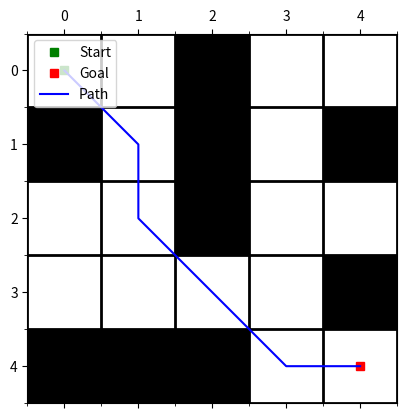

The script that saved this image:
import math, heapq
import numpy as np  # for generating the sample maze
import matplotlib.pyplot as plt


def heuristic(a, b):
    # Using Euclidean distance as the heuristic
    return math.sqrt((b[0] - a[0]) ** 2 + (b[1] - a[1]) ** 2)


def blocked(cX, cY, dX, dY, matrix):
    if cX + dX < 0 or cX + dX >= matrix.shape[0]:
        return True
    if cY + dY < 0 or cY + dY >= matrix.shape[1]:
        return True
    if dX != 0 and dY != 0:
        if matrix[cX + dX][cY] == 1 and matrix[cX][cY + dY] == 1:
            return True
        if matrix[cX + dX][cY + dY] == 1:
            return True
    else:
        if dX != 0:
            if matrix[cX + dX][cY] == 1:
                return True
        else:
            if matrix[cX][cY + dY] == 1:
                return True
    return False


def dblock(cX, cY, dX, dY, matrix):
    if matrix[cX - dX][cY] == 1 and matrix[cX][cY - dY] == 1:
        return True
    else:
        return False


def direction(cX, cY, pX, pY):
    dX = int(math.copysign(1, cX - pX))
    dY = int(math.copysign(1, cY - pY))
    if cX - pX == 0:
        dX = 0
    if cY - pY == 0:
        dY = 0
    return (dX, dY)


def nodeNeighbours(cX, cY, parent, matrix):
    neighbours = []
    if type(parent) != tuple:
        for i, j in [
            (-1, 0),
            (0, -1),
            (1, 0),
            (0, 1),
            (-1, -1),
            (-1, 1),
            (1, -1),
            (1, 1),
        ]:
            if not blocked(cX, cY, i, j, matrix):
                neighbours.append((cX + i, cY + j))

        return neighbours
    dX, dY = direction(cX, cY, parent[0], parent[1])

    if dX != 0 and dY != 0:
        if not blocked(cX, cY, 0, dY, matrix):
            neighbours.append((cX, cY + dY))
        if not blocked(cX, cY, dX, 0, matrix):
            neighbours.append((cX + dX, cY))
        if (
                not blocked(cX, cY, 0, dY, matrix)
                or not blocked(cX, cY, dX, 0, matrix)
        ) and not blocked(cX, cY, dX, dY, matrix):
            neighbours.append((cX + dX, cY + dY))
        if blocked(cX, cY, -dX, 0, matrix) and not blocked(
                cX, cY, 0, dY, matrix
        ):
            neighbours.append((cX - dX, cY + dY))
        if blocked(cX, cY, 0, -dY, matrix) and not blocked(
                cX, cY, dX, 0, matrix
        ):
            neighbours.append((cX + dX, cY - dY))

    else:
        if dX == 0:
            if not blocked(cX, cY, dX, 0, matrix):
                if not blocked(cX, cY, 0, dY, matrix):
                    neighbours.append((cX, cY + dY))
                if blocked(cX, cY, 1, 0, matrix):
                    neighbours.append((cX + 1, cY + dY))
                if blocked(cX, cY, -1, 0, matrix):
                    neighbours.append((cX - 1, cY + dY))

        else:
            if not blocked(cX, cY, dX, 0, matrix):
                if not blocked(cX, cY, dX, 0, matrix):
                    neighbours.append((cX + dX, cY))
                if blocked(cX, cY, 0, 1, matrix):
                    neighbours.append((cX + dX, cY + 1))
                if blocked(cX, cY, 0, -1, matrix):
                    neighbours.append((cX + dX, cY - 1))
    return neighbours


def jump(cX, cY, dX, dY, matrix, goal):
    nX = cX + dX
    nY = cY + dY
    if blocked(nX, nY, 0, 0, matrix):
        return None

    if (nX, nY) == goal:
        return (nX, nY)

    oX = nX
    oY = nY

    if dX != 0 and dY != 0:
        while True:
            if (
                    not blocked(oX, oY, -dX, dY, matrix)
                    and blocked(oX, oY, -dX, 0, matrix)
                    or not blocked(oX, oY, dX, -dY, matrix)
                    and blocked(oX, oY, 0, -dY, matrix)
            ):
                return (oX, oY)

            if (
                    jump(oX, oY, dX, 0, matrix, goal) != None
                    or jump(oX, oY, 0, dY, matrix, goal) != None
            ):
                return (oX, oY)

            oX += dX
            oY += dY

            if blocked(oX, oY, 0, 0, matrix):
                return None

            if dblock(oX, oY, dX, dY, matrix):
                return None

            if (oX, oY) == goal:
                return (oX, oY)
    else:
        if dX != 0:
            while True:
                if (
                        not blocked(oX, nY, dX, 1, matrix)
                        and blocked(oX, nY, 0, 1, matrix)
                        or not blocked(oX, nY, dX, -1, matrix)
                        and blocked(oX, nY, 0, -1, matrix)
                ):
                    return (oX, nY)

                oX += dX

                if blocked(oX, nY, 0, 0, matrix):
                    return None

                if (oX, nY) == goal:
                    return (oX, nY)

        else:
            while True:
                if (
                        not blocked(nX, oY, 1, dY, matrix)
                        and blocked(nX, oY, 1, 0, matrix)
                        or not blocked(nX, oY, -1, dY, matrix)
                        and blocked(nX, oY, -1, 0, matrix)
                ):
                    return (nX, oY)

                oY += dY

                if blocked(nX, oY, 0, 0, matrix):
                    return None

                if (nX, oY) == goal:
                    return (nX, oY)

    return jump(nX, nY, dX, dY, matrix, goal)


def identifySuccessors(cX, cY, came_from, matrix, goal):
    successors = []
    neighbours = nodeNeighbours(cX, cY, came_from.get((cX, cY), 0), matrix)

    for cell in neighbours:
        dX = cell[0] - cX
        dY = cell[1] - cY

        jumpPoint = jump(cX, cY, dX, dY, matrix, goal)

        if jumpPoint != None:
            successors.append(jumpPoint)

    return successors


def method(matrix, start, goal):
    came_from = {}
    close_set = set()
    gscore = {start: 0}
    fscore = {start: heuristic(start, goal)}

    pqueue = []

    heapq.heappush(pqueue, (fscore[start], start))

    while pqueue:

        current = heapq.heappop(pqueue)[1]
        if current == goal:
            # Build the path from the start to the goal
            path = []
            while current in came_from:
                path.append(current)
                current = came_from[current]
            path.append(start)
            path.reverse()  # Reverse to get the path from start to goal
            return path

        close_set.add(current)

        successors = identifySuccessors(current[0], current[1], came_from, matrix, goal)

        for successor in successors:
            jumpPoint = successor

            if jumpPoint in close_set:
                continue

            # Ignore path cost, only track the path coordinates
            if jumpPoint not in [j[1] for j in pqueue]:
                came_from[jumpPoint] = current
                heapq.heappush(pqueue, (fscore.get(jumpPoint, 0), jumpPoint))

    return None  # Return None if no path found


def visualize_path(maze, path, start, goal):
    maze_array = np.array(maze)
    nrows, ncols = maze_array.shape

    fig, ax = plt.subplots()

    # Plot the maze grid (no axis inversion needed for top-left origin)
    ax.matshow(maze_array, cmap='gray_r')

    # Mark the start in green
    ax.plot(start[1], start[0], 'gs', label='Start')  # 'gs' is for green square

    # Mark the goal in red
    ax.plot(goal[1], goal[0], 'rs', label='Goal')  # 'rs' is for red square

    # Extract path coordinates
    path_x = [y for x, y in path]  # Columns (X axis)
    path_y = [x for x, y in path]  # Rows (Y axis)

    # Plot the final path in blue
    ax.plot(path_x, path_y, 'b-', label='Path')  # 'b-' is for blue line

    # Set the grid
    ax.set_xticks(np.arange(-0.5, ncols, 1), minor=True)
    ax.set_yticks(np.arange(-0.5, nrows, 1), minor=True)
    ax.grid(which="minor", color="black", linestyle='-', linewidth=2)

    # Set tick marks and labels to visualize the grid cells correctly
    ax.set_xticks(np.arange(ncols))
    ax.set_yticks(np.arange(nrows))

    # Ensure origin is at top-left (no need to invert the y-axis)
    # ax.invert_yaxis()  # Don't invert for top-left origin

    # Add labels and legend
    ax.legend(loc='upper left')
    plt.show()


# Create a sample binary maze (matrix)
def create_sample_maze():
    return np.array([
        [0, 0, 1, 0, 0],
        [1, 0, 1, 0, 1],
        [0, 0, 1, 0, 0],
        [0, 0, 0, 0, 1],
        [1, 1, 1, 0, 0]
    ])


# Define start and goal nodes
start = (0, 0)  # Top-left corner
goal = (4, 4)  # Bottom-right corner

# Test the method with the sample maze
maze = create_sample_maze()
path = method(maze, start, goal)
if path:
    print("Path from start to goal:", path)
    # Example call (you need to define your maze, path, start, and goal first):
    visualize_path(maze, path, start, goal)
else:
    print("no path")
